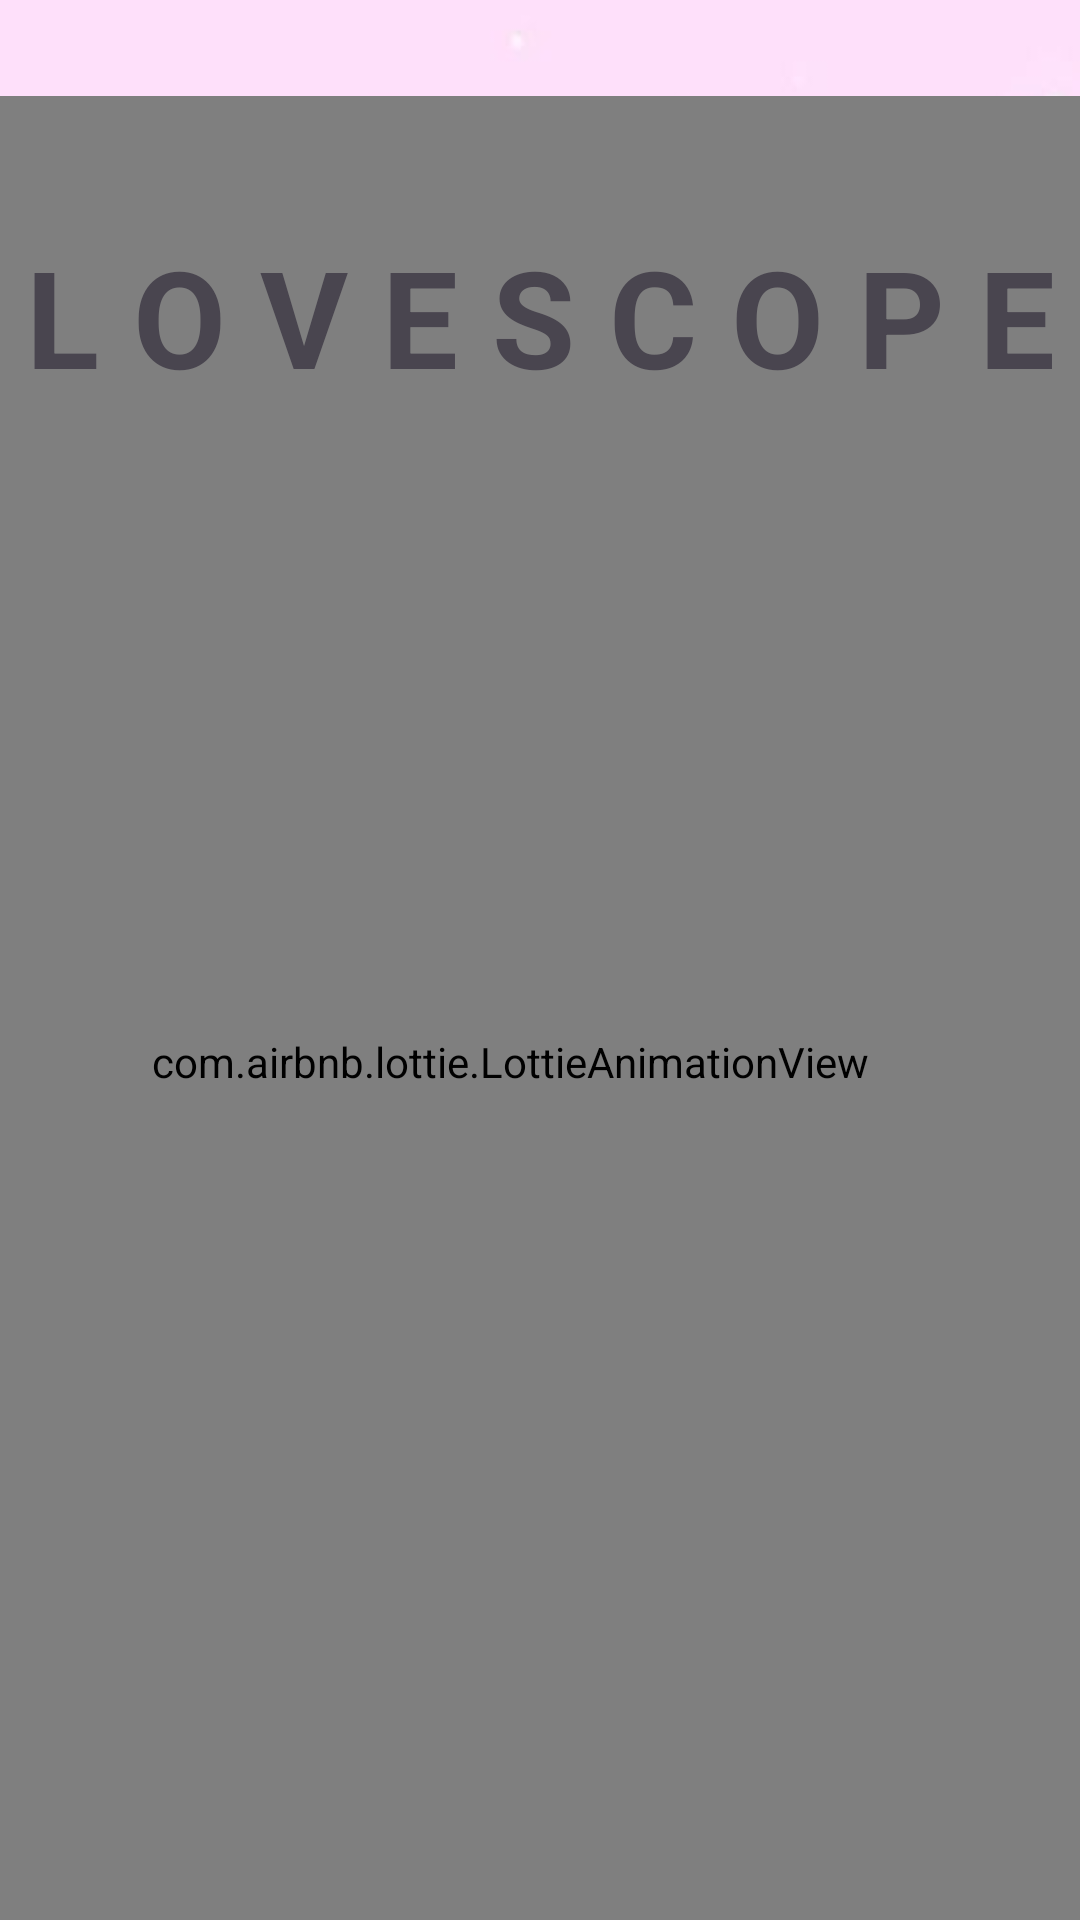

This screen was rendered from an Android layout file. Write that file and the resources it references.
<!-- AndroidManifest.xml: application theme Theme.HoroscopeLoveCalculator -->
<!-- res/layout/activity_splash.xml -->
<?xml version="1.0" encoding="utf-8"?>
<androidx.constraintlayout.widget.ConstraintLayout xmlns:android="http://schemas.android.com/apk/res/android"
    xmlns:app="http://schemas.android.com/apk/res-auto"
    xmlns:tools="http://schemas.android.com/tools"
    android:layout_width="match_parent"
    android:layout_height="match_parent"
    android:background="@drawable/home2"
    tools:context=".Splash">

    <com.airbnb.lottie.LottieAnimationView
        android:id="@+id/lottieAnimationView"
        android:layout_width="695dp"
        android:layout_height="644dp"
        android:layout_marginStart="205dp"
        android:layout_marginTop="32dp"
        app:layout_constraintEnd_toEndOf="parent"
        app:layout_constraintHorizontal_bias="0.709"
        app:layout_constraintStart_toStartOf="parent"
        app:layout_constraintTop_toTopOf="parent"
        app:lottie_autoPlay="true"
        app:lottie_loop="true"
        app:lottie_rawRes="@raw/heart" />

    <TextView
        android:id="@+id/textView4"
        android:layout_width="354dp"
        android:layout_height="59dp"
        android:text="L O V E S C O P E"
        android:textAlignment="center"
        android:textSize="45sp"
        android:textStyle="bold"
        app:layout_constraintBottom_toTopOf="@+id/textView5"
        app:layout_constraintEnd_toEndOf="parent"
        app:layout_constraintHorizontal_bias="0.491"
        app:layout_constraintStart_toStartOf="parent"
        app:layout_constraintTop_toTopOf="@+id/lottieAnimationView"
        app:layout_constraintVertical_bias="0.073" />

    <TextView
        android:id="@+id/textView5"
        android:layout_width="375dp"
        android:layout_height="58dp"
        android:layout_marginStart="19dp"
        android:layout_marginEnd="18dp"
        android:layout_marginBottom="8dp"
        android:text="Developed by: Brendel Canlas"
        android:textAlignment="center"
        android:textSize="25sp"
        android:textStyle="italic"
        app:layout_constraintBottom_toBottomOf="parent"
        app:layout_constraintEnd_toEndOf="parent"
        app:layout_constraintStart_toStartOf="parent"
        app:layout_constraintTop_toBottomOf="@+id/lottieAnimationView" />

</androidx.constraintlayout.widget.ConstraintLayout>
<!-- resources referenced by this layout -->
<resources>
  <!-- drawable home2: jpg bitmap (drawable, 14347 bytes) -->
  <style name="Theme.HoroscopeLoveCalculator" parent="Base.Theme.HoroscopeLoveCalculator" />
  <style name="Base.Theme.HoroscopeLoveCalculator" parent="Theme.Material3.DayNight.NoActionBar">
          
          
      </style>
</resources>
